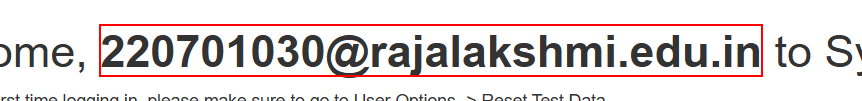
Workflow: Main

Step 1: Find Element 'STRONG' on the text
